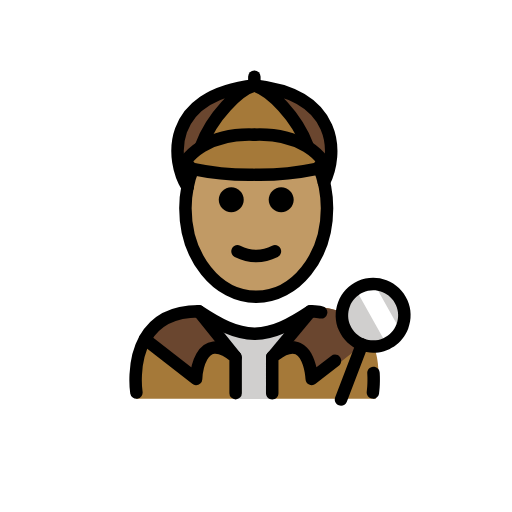
t = 0.00 s
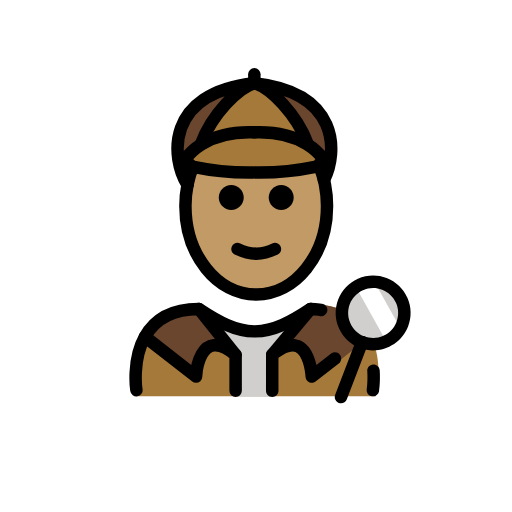
t = 0.48 s
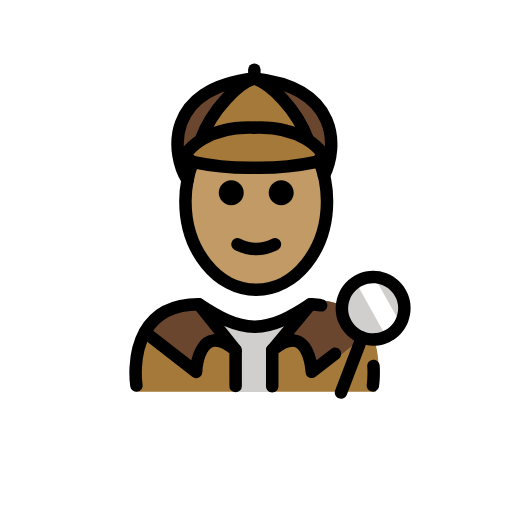
t = 1.43 s
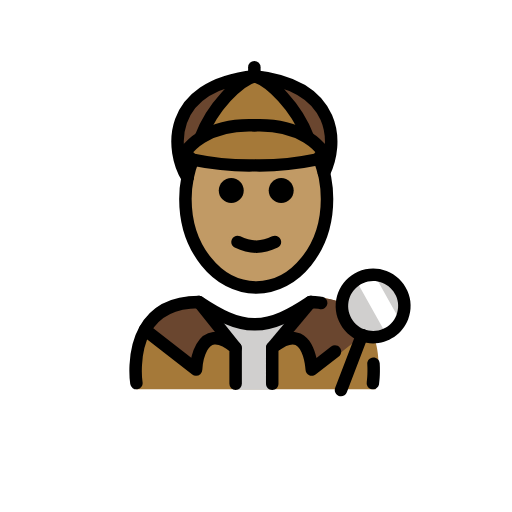
t = 1.90 s
t = 2.38 s: frame unchanged from t = 1.43 s, image omitted
t = 3.33 s: frame unchanged from t = 0.48 s, image omitted

The animated SVG that drew these frames (rendered in a browser with its animation timeline set to each time). Animation: 1 SMIL element (animateTransform=1); one cycle of 3.80 s, repeats indefinitely.

<?xml version='1.0' encoding='utf-8'?>
<svg xmlns="http://www.w3.org/2000/svg" id="emoji" viewBox="-5 -5 82 82" width="200" height="200" role="img">
  <title>OpenMoji: detective: medium skin tone</title><g><g id="color">
    <path fill="#a57939" stroke="none" d="M55.1833,58.8542c0,0,3.8111-14.0016-10.5-14.8974c-3.1918,2.1193-5.9264,3.5838-9,3.5775h0.125 c-3.0736,0.0063-5.8081-1.4582-9-3.5775c-12,0-10,14.8974-10,14.8974" />
    <polygon fill="#d0cfce" stroke="none" points="38.6619,58.9191 32.6091,58.9191 32.6091,51.4055 29.6091,47.9701 41.1217,47.9701 38.6619,51.3526" />
    <path fill="#6a462f" stroke="none" d="M44.771,44.7969l-5.89,7.35c5.97-4.93,6.33,4.28,6.33,4.28l8.93-7.08c-1.24-2.76-3.81-5.19-9-5.19 c-0.19,0.12-0.37,0.24-0.55,0.36L44.771,44.7969z" />
    <ellipse cx="54.7653" cy="45.502" rx="5" ry="5" transform="matrix(0.3572 -0.934 0.934 0.3572 -7.2958 80.403)" fill="#d0cfce" stroke="none" />
    <path fill="#6a462f" stroke="none" d="M35.7358,8.696c13.63,1.52,13.4,11,11.15,15.53h-0.01c-0.16-0.67-0.36-1.32-0.59-1.94l-0.8-0.2 c0.62-0.13,0.92-0.82,1.27-1.28c-0.68-0.93-1.55-1.69-2.54-2.31l0.06-0.09C42.5158,13.646,38.2258,9.356,35.7358,8.696z" />
    <path fill="#a57939" stroke="none" d="M25.8858,22.056c-0.55-0.18-0.84-0.82-1.17-1.25c0.68-0.93,1.55-1.69,2.54-2.31 c0.02-0.01,0.05-0.03,0.07-0.04c2.36-1.44,5.4-2.01,8.41-1.89c3.01-0.12,6.05,0.45,8.41,1.89c0.02,0.01,0.05,0.03,0.07,0.04 c0.99,0.62,1.86,1.38,2.54,2.31c-0.35,0.46-0.65,1.15-1.27,1.28c-2.96,0.62-6.3,0.94-9.51,0.9h-0.48 c-3.2,0.04-6.55-0.28-9.51-0.9C25.9458,22.076,25.9158,22.066,25.8858,22.056z" />
    <path fill="#a57939" stroke="none" d="M44.2758,18.406l-0.06,0.09c-0.02-0.01-0.05-0.03-0.07-0.04c-2.36-1.44-5.4-2.01-8.41-1.89 c-3.01-0.12-6.05,0.45-8.41,1.89c-0.02,0.01-0.05,0.03-0.07,0.04l-0.06-0.09c1.76-4.76,6.05-9.05,8.54-9.71 C38.2258,9.356,42.5158,13.646,44.2758,18.406z" />
    <path fill="#6a462f" stroke="none" d="M35.7358,8.696c-2.49,0.66-6.78,4.95-8.54,9.71l0.06,0.09c-0.99,0.62-1.86,1.38-2.54,2.31 c0.33,0.43,0.62,1.07,1.17,1.25c-0.37,0.92-0.66,1.9-0.86,2.93C22.4158,20.856,21.2958,10.306,35.7358,8.696z" />
    <path fill="#6a462f" stroke="none" d="M26.8458,44.856l5.89,7.35c-5.97-4.93-6.33,3.48-6.33,3.48l-8.19-6.37h-0.01 C19.5658,46.866,22.1258,44.856,26.8458,44.856z" />
    <path fill="#FFFFFF" stroke="none" d="M54.7959,40.2042l3.6824,6.5849c0.7532,1.3469,0.2717,3.0494-1.0754,3.8023L57.223,50.692l-5.0459-9.0234" />
  </g>
  <g id="hair" />
  <g id="skin">
    <path fill="#c19a65" stroke="#c19a65" d="M47.0558,24.996c0.21,1.08,0.32,2.21,0.32,3.36c0,7.83-5.08,14.18-11.34,14.18s-11.34-6.35-11.34-14.18 c0-1.16,0.11-2.28,0.33-3.36v-0.01c0.2-1.03,0.49-2.01,0.86-2.93c0.03,0.01,0.06,0.02,0.1,0.03c2.96,0.62,6.31,0.94,9.51,0.9 h0.48c3.21,0.04,6.55-0.28,9.51-0.9l0.8,0.2c0.23,0.62,0.43,1.27,0.59,1.94C46.9458,24.476,47.0058,24.736,47.0558,24.996z M42.0358,26.996c0-1.1-0.9-2-2-2c-1.1,0-2,0.9-2,2c0,1.11,0.9,2,2,2C41.1358,28.996,42.0358,28.106,42.0358,26.996z M39.4858,36.146c0.49-0.25,0.69-0.85,0.44-1.34c-0.24-0.5-0.84-0.7-1.34-0.45c-1.72,0.86-3.39,0.86-5.1,0 c-0.5-0.25-1.1-0.05-1.34,0.45c-0.25,0.49-0.05,1.09,0.44,1.34c1.15,0.57,2.3,0.86,3.45,0.86 C37.1858,37.006,38.3358,36.716,39.4858,36.146z M34.0358,26.996c0-1.1-0.9-2-2-2c-1.1,0-2,0.9-2,2c0,1.11,0.9,2,2,2 C33.1358,28.996,34.0358,28.106,34.0358,26.996z" />
  </g>
  <g id="skin-shadow" />
  <g id="line">
    <path fill="#000000" stroke="none" d="M54.7275,58.8516c-0.0507,0-0.1015-0.003-0.1523-0.0108c-0.5459-0.083-0.9209-0.5928-0.8379-1.1387 c0.002-0.0126,0.1836-1.246,0.082-2.8984c-0.0341-0.5517,0.3858-1.0254,0.9366-1.0596c0.5732-0.0234,1.0263,0.3858,1.0595,0.9366 c0.1153,1.8798-0.0927,3.2656-0.1015,3.3232C55.6377,58.499,55.2119,58.8516,54.7275,58.8516z" />
    <path fill="#000000" stroke="none" d="M49.6152,59.9707c-0.1191,0-0.2392-0.0215-0.3574-0.0664c-0.5156-0.1973-0.7734-0.7744-0.5762-1.291l3.3643-8.7988 c0.1973-0.5166,0.7754-0.7735,1.291-0.5762c0.5156,0.1972,0.7735,0.7744,0.5762,1.291l-3.3643,8.7988 C50.3975,59.7266,50.0176,59.9707,49.6152,59.9707z" />
    <path fill="#000000" stroke="none" d="M40.0358,24.996c1.1,0,2,0.9,2,2c0,1.11-0.9,2-2,2c-1.1,0-2-0.89-2-2C38.0358,25.896,38.9358,24.996,40.0358,24.996z" />
    <path fill="#000000" stroke="none" d="M39.9258,34.806c0.25,0.49,0.05,1.09-0.44,1.34c-1.15,0.57-2.3,0.86-3.45,0.86c-1.15,0-2.3-0.29-3.45-0.86 c-0.49-0.25-0.69-0.85-0.44-1.34c0.24-0.5,0.84-0.7,1.34-0.45c1.71,0.86,3.38,0.86,5.1,0 C39.0858,34.106,39.6858,34.306,39.9258,34.806z" />
    <path fill="#000000" stroke="none" d="M32.0358,24.996c1.1,0,2,0.9,2,2c0,1.11-0.9,2-2,2c-1.1,0-2-0.89-2-2C30.0358,25.896,30.9358,24.996,32.0358,24.996z" />
    <path fill="none" stroke="#000000" stroke-linecap="round" stroke-linejoin="round" stroke-miterlimit="10" stroke-width="2" d="M25.0258,24.986c0.2-1.03,0.49-2.01,0.86-2.93v-0.01" />
    <path fill="none" stroke="#000000" stroke-linecap="round" stroke-linejoin="round" stroke-miterlimit="10" stroke-width="2" d="M46.2858,22.286c0.23,0.62,0.43,1.27,0.59,1.94c0.07,0.25,0.13,0.51,0.18,0.77c0.21,1.08,0.32,2.21,0.32,3.36 c0,7.83-5.08,14.18-11.34,14.18s-11.34-6.35-11.34-14.18c0-1.16,0.11-2.28,0.33-3.36" />
    <path fill="none" stroke="#000000" stroke-linecap="round" stroke-linejoin="round" stroke-miterlimit="10" stroke-width="2" d="M35.7358,16.566c-3.01-0.12-6.05,0.45-8.41,1.89c-0.02,0.01-0.05,0.03-0.07,0.04c-0.99,0.62-1.86,1.38-2.54,2.31 c0.33,0.43,0.62,1.07,1.17,1.25c0.03,0.01,0.06,0.02,0.1,0.03c2.96,0.62,6.31,0.94,9.51,0.9" />
    <path fill="none" stroke="#000000" stroke-linecap="round" stroke-linejoin="round" stroke-miterlimit="10" stroke-width="2" d="M27.1958,18.406c1.76-4.76,6.05-9.05,8.54-9.71c-14.44,1.61-13.32,12.16-10.71,16.29v0.01" />
    <path fill="none" stroke="#000000" stroke-linecap="round" stroke-linejoin="round" stroke-miterlimit="10" stroke-width="2" d="M35.7358,16.566c3.01-0.12,6.05,0.45,8.41,1.89c0.02,0.01,0.05,0.03,0.07,0.04c0.99,0.62,1.86,1.38,2.54,2.31 c-0.35,0.46-0.65,1.15-1.27,1.28c-2.96,0.62-6.3,0.94-9.51,0.9" />
    <path fill="none" stroke="#000000" stroke-linecap="round" stroke-linejoin="round" stroke-miterlimit="10" stroke-width="2" d="M44.2758,18.406c-1.76-4.76-6.05-9.05-8.54-9.71c13.63,1.52,13.4,11,11.15,15.53" />
    <line x1="35.7358" x2="35.7358" y1="8.696" y2="7.276" fill="none" stroke="#000000" stroke-linecap="round" stroke-linejoin="round" stroke-miterlimit="10" stroke-width="2" />
    <path fill="#000000" stroke="none" d="M38.5986,58.9707c-0.5527,0-1-0.4473-1-1v-5.7676c0-0.2988,0.1328-0.581,0.3633-0.7715 c1.9912-1.6425,3.7324-2.1494,5.1768-1.5078c1.542,0.6856,2.2334,2.4971,2.5429,3.9073l2.3536-1.8282 c0.4355-0.3418,1.0664-0.2597,1.4023,0.1758c0.3398,0.4356,0.2607,1.0635-0.1758,1.4024l-3.7187,2.8906 c-0.294,0.2304-0.6953,0.2734-1.0323,0.1181c-0.3388-0.1562-0.5625-0.4892-0.58-0.8623 c-0.0498-1.0879-0.5088-3.4902-1.6055-3.9765c-0.6113-0.2686-1.5684,0.0605-2.7266,0.9355v5.2842 C39.5986,58.5234,39.1514,58.9707,38.5986,58.9707z" />
    <path fill="none" stroke="#000000" stroke-linecap="round" stroke-linejoin="round" stroke-miterlimit="10" stroke-width="2" d="M46.4358,45.026c-0.7-0.11-0.89-0.17-1.71-0.17c-3.15,2.09-5.86,3.55-8.88,3.59h-0.12c-3.02-0.04-5.72-1.5-8.88-3.59 c-4.72,0-7.28,2.01-8.64,4.46c-2.1,3.76-1.36,8.54-1.36,8.54" />
    <path fill="none" stroke="#000000" stroke-linecap="round" stroke-linejoin="round" stroke-miterlimit="10" stroke-width="2" d="M32.7358,57.966v-5.76c-5.97-4.93-6.33,3.48-6.33,3.48l-8.19-6.37" />
    <line x1="32.7358" x2="26.8458" y1="52.206" y2="44.856" fill="none" stroke="#000000" stroke-linecap="round" stroke-linejoin="round" stroke-miterlimit="10" stroke-width="2" />
    <path fill="#000000" stroke="none" d="M38.5977,53.2031c-0.2256,0-0.4522-0.0761-0.6397-0.2314c-0.4238-0.3545-0.4814-0.9844-0.1279-1.4092l6.1269-7.3506 c0.3545-0.4238,0.9834-0.4814,1.4092-0.1279c0.4238,0.3545,0.4815,0.9844,0.1279,1.4092l-6.1269,7.3506 C39.1689,53.0811,38.8848,53.2031,38.5977,53.2031z" />
    <path fill="#000000" stroke="none" d="M54.7588,51.502c-0.7109,0-1.4336-0.127-2.1367-0.3965c-1.4971-0.5723-2.6807-1.6934-3.335-3.1563 c-0.6543-1.4638-0.6992-3.0937-0.126-4.5908c0.5723-1.4971,1.6934-2.6807,3.1563-3.335c1.4629-0.6513,3.0947-0.6982,4.5908-0.125 c1.4971,0.5723,2.6816,1.6934,3.335,3.1563c0.6543,1.4639,0.6992,3.0937,0.1259,4.5908 C59.457,50.0322,57.1748,51.502,54.7588,51.502z M54.7627,41.5c-0.5547,0-1.1074,0.1172-1.6299,0.3496 c-0.9746,0.4365-1.7226,1.2256-2.1045,2.2236c-0.3808,0.9981-0.3515,2.084,0.085,3.0596 c0.4355,0.9756,1.2256,1.7236,2.2236,2.1055c0.9981,0.3799,2.084,0.3496,3.0606-0.084c0.9746-0.4365,1.7226-1.2256,2.1045-2.2236 c0.3808-0.9981,0.3515-2.085-0.084-3.0596c-0.4366-0.9756-1.2256-1.7236-2.2246-2.1055C55.7295,41.5889,55.2461,41.5,54.7627,41.5 z" />
  </g>
<animateTransform attributeName="transform" type="translate" values="0 0;0 -1.5;0 0" dur="3.8s" repeatCount="indefinite" /></g></svg>
